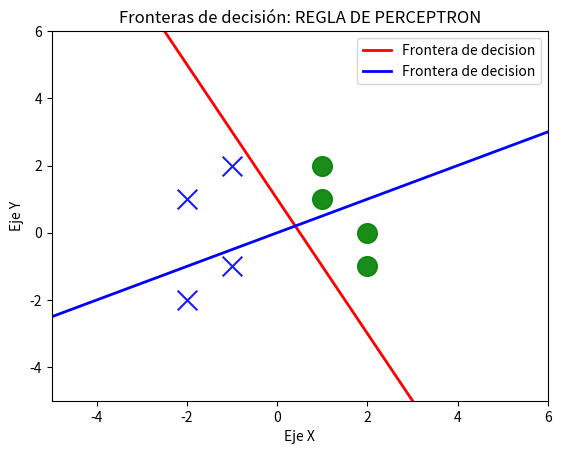

This chart was generated by the following Python code:
import numpy as np  # realizar operaciones matriciales
import matplotlib.pyplot as plt  # realizar graficas

# entradas
p = np.array([[1,1], [1,2], [2,-1], [2,0],[-1,2],[-2,1],[-1,-1],[-2,-2]])
print(f"Entradas:\n{p}\n")

t1 = np.array([[0], [0], [0], [0], [1], [1], [1], [1]])
t2 = np.array([[0], [0], [1], [1], [0], [0], [1], [1]])

print(f"Target:\n{t1}\n")

w1 = np.array([[-1,-0.5]])
b1 = 0.5

w2 = np.array([[0.5,-1]])
b2 = 0

plt.xlim([-5, 6])
plt.ylim([-5, 6])

patterns = np.unique(t1)  # Encuentra los elementos únicos de la matriz t

for patt in patterns:
    pos = np.where(patt == t1)[0]  # np.where(TRUE)[0]
    if patt == 0:
        plt.scatter(p[pos, 0], p[pos, 1], color='g',
                    s=200, marker='o', alpha=0.9)
    else:
        plt.scatter(p[pos, 0], p[pos, 1], color='b',
                    s=200, marker='x', alpha=0.9)




x = np.linspace(-6, 6)
y1 = -(b1 / w1[0][1]) - (x * w1[0][0]) / w1[0][1]
y2 = -(b2 / w2[0][1]) - (x * w2[0][0]) / w2[0][1]

plt.plot(x, y1, 'red', linewidth=2, label='Frontera de decision')
plt.plot(x, y2, 'blue', linewidth=2, label='Frontera de decision')
plt.xlabel('Eje X')
plt.ylabel('Eje Y')
plt.legend()
plt.title('Fronteras de decisión: REGLA DE PERCEPTRON')
plt.show()
